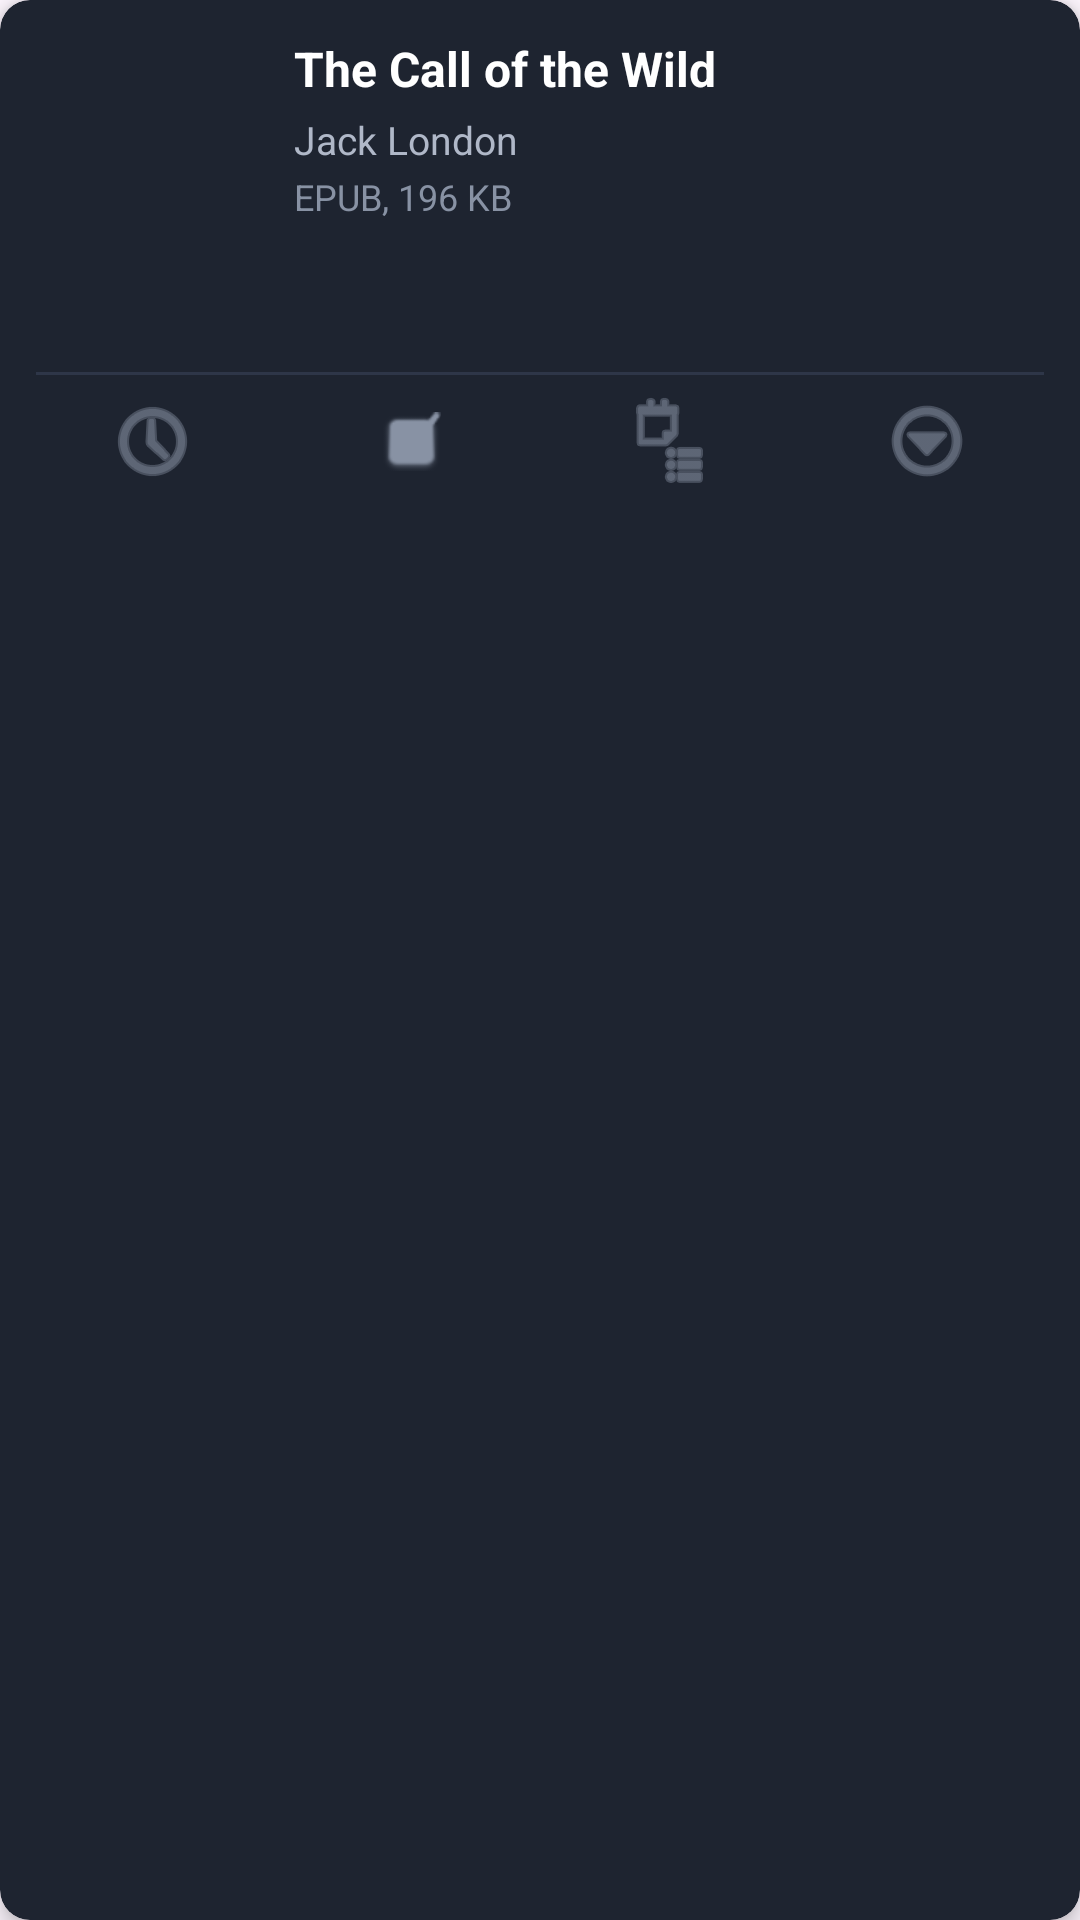

The Android layout XML behind this screen, and the referenced resources:
<!-- AndroidManifest.xml: application theme Theme.SimpleFiles -->
<!-- res/layout/qqoq.xml -->
<?xml version="1.0" encoding="utf-8"?>
<androidx.cardview.widget.CardView xmlns:android="http://schemas.android.com/apk/res/android"
    xmlns:app="http://schemas.android.com/apk/res-auto"
    android:layout_width="match_parent"
    android:layout_height="wrap_content"
    android:layout_marginHorizontal="12dp"
    android:layout_marginVertical="6dp"
    app:cardBackgroundColor="#1E2430"
    app:cardCornerRadius="10dp"
    app:cardElevation="4dp">

    <LinearLayout
        android:layout_width="match_parent"
        android:layout_height="wrap_content"
        android:orientation="vertical"
        android:paddingBottom="4dp">

        
        <LinearLayout
            android:layout_width="match_parent"
            android:layout_height="wrap_content"
            android:orientation="horizontal"
            android:padding="12dp">

            
            <ImageView
                android:id="@+id/ivBookCover"
                android:layout_width="72dp"
                android:layout_height="100dp"
                android:contentDescription="Book cover"
                android:scaleType="centerCrop"
                android:src="@drawable/ic_launcher_background" />

            
            <LinearLayout
                android:layout_width="0dp"
                android:layout_height="wrap_content"
                android:layout_marginStart="14dp"
                android:layout_weight="1"
                android:gravity="center_vertical"
                android:orientation="vertical">

                <TextView
                    android:id="@+id/tvBookTitle"
                    android:layout_width="wrap_content"
                    android:layout_height="wrap_content"
                    android:text="The Call of the Wild"
                    android:textColor="#FFFFFF"
                    android:textSize="16sp"
                    android:textStyle="bold" />

                <TextView
                    android:id="@+id/tvBookAuthor"
                    android:layout_width="wrap_content"
                    android:layout_height="wrap_content"
                    android:layout_marginTop="4dp"
                    android:text="Jack London"
                    android:textColor="#B0B8C8"
                    android:textSize="13sp" />

                <TextView
                    android:id="@+id/tvBookMeta"
                    android:layout_width="wrap_content"
                    android:layout_height="wrap_content"
                    android:layout_marginTop="2dp"
                    android:text="EPUB, 196 KB"
                    android:textColor="#8892A4"
                    android:textSize="12sp" />

            </LinearLayout>

        </LinearLayout>

        
        <View
            android:layout_width="match_parent"
            android:layout_height="1dp"
            android:layout_marginHorizontal="12dp"
            android:background="#2E3648" />

        
        <LinearLayout
            android:layout_width="match_parent"
            android:layout_height="44dp"
            android:gravity="center_vertical"
            android:orientation="horizontal"
            android:paddingHorizontal="8dp">

            

            
            <ImageButton
                android:id="@+id/btnHistory"
                android:layout_width="0dp"
                android:layout_height="match_parent"
                android:layout_weight="1"
                android:background="?attr/selectableItemBackgroundBorderless"
                android:contentDescription="Reading history"
                android:src="@android:drawable/ic_menu_recent_history"
                android:tint="#8892A4" />

            
            <ImageButton
                android:id="@+id/btnMarkRead"
                android:layout_width="0dp"
                android:layout_height="match_parent"
                android:layout_weight="1"
                android:background="?attr/selectableItemBackgroundBorderless"
                android:contentDescription="Mark as read"
                android:src="@android:drawable/checkbox_on_background"
                android:tint="#8892A4" />

            
            <ImageButton
                android:id="@+id/btnShelf"
                android:layout_width="0dp"
                android:layout_height="match_parent"
                android:layout_weight="1"
                android:background="?attr/selectableItemBackgroundBorderless"
                android:contentDescription="Add to shelf"
                android:src="@android:drawable/ic_menu_agenda"
                android:tint="#8892A4" />

            
            <ImageButton
                android:id="@+id/btnMore"
                android:layout_width="0dp"
                android:layout_height="match_parent"
                android:layout_weight="1"
                android:background="?attr/selectableItemBackgroundBorderless"
                android:contentDescription="More options"
                android:src="@android:drawable/ic_menu_more"
                android:tint="#8892A4" />

        </LinearLayout>

    </LinearLayout>

</androidx.cardview.widget.CardView>
<!-- resources referenced by this layout -->
<resources>
  <style name="Theme.SimpleFiles" parent="Base.Theme.SimpleFiles" />
  <style name="Base.Theme.SimpleFiles" parent="Theme.Material3.DayNight.NoActionBar">
          
          
      </style>
</resources>
